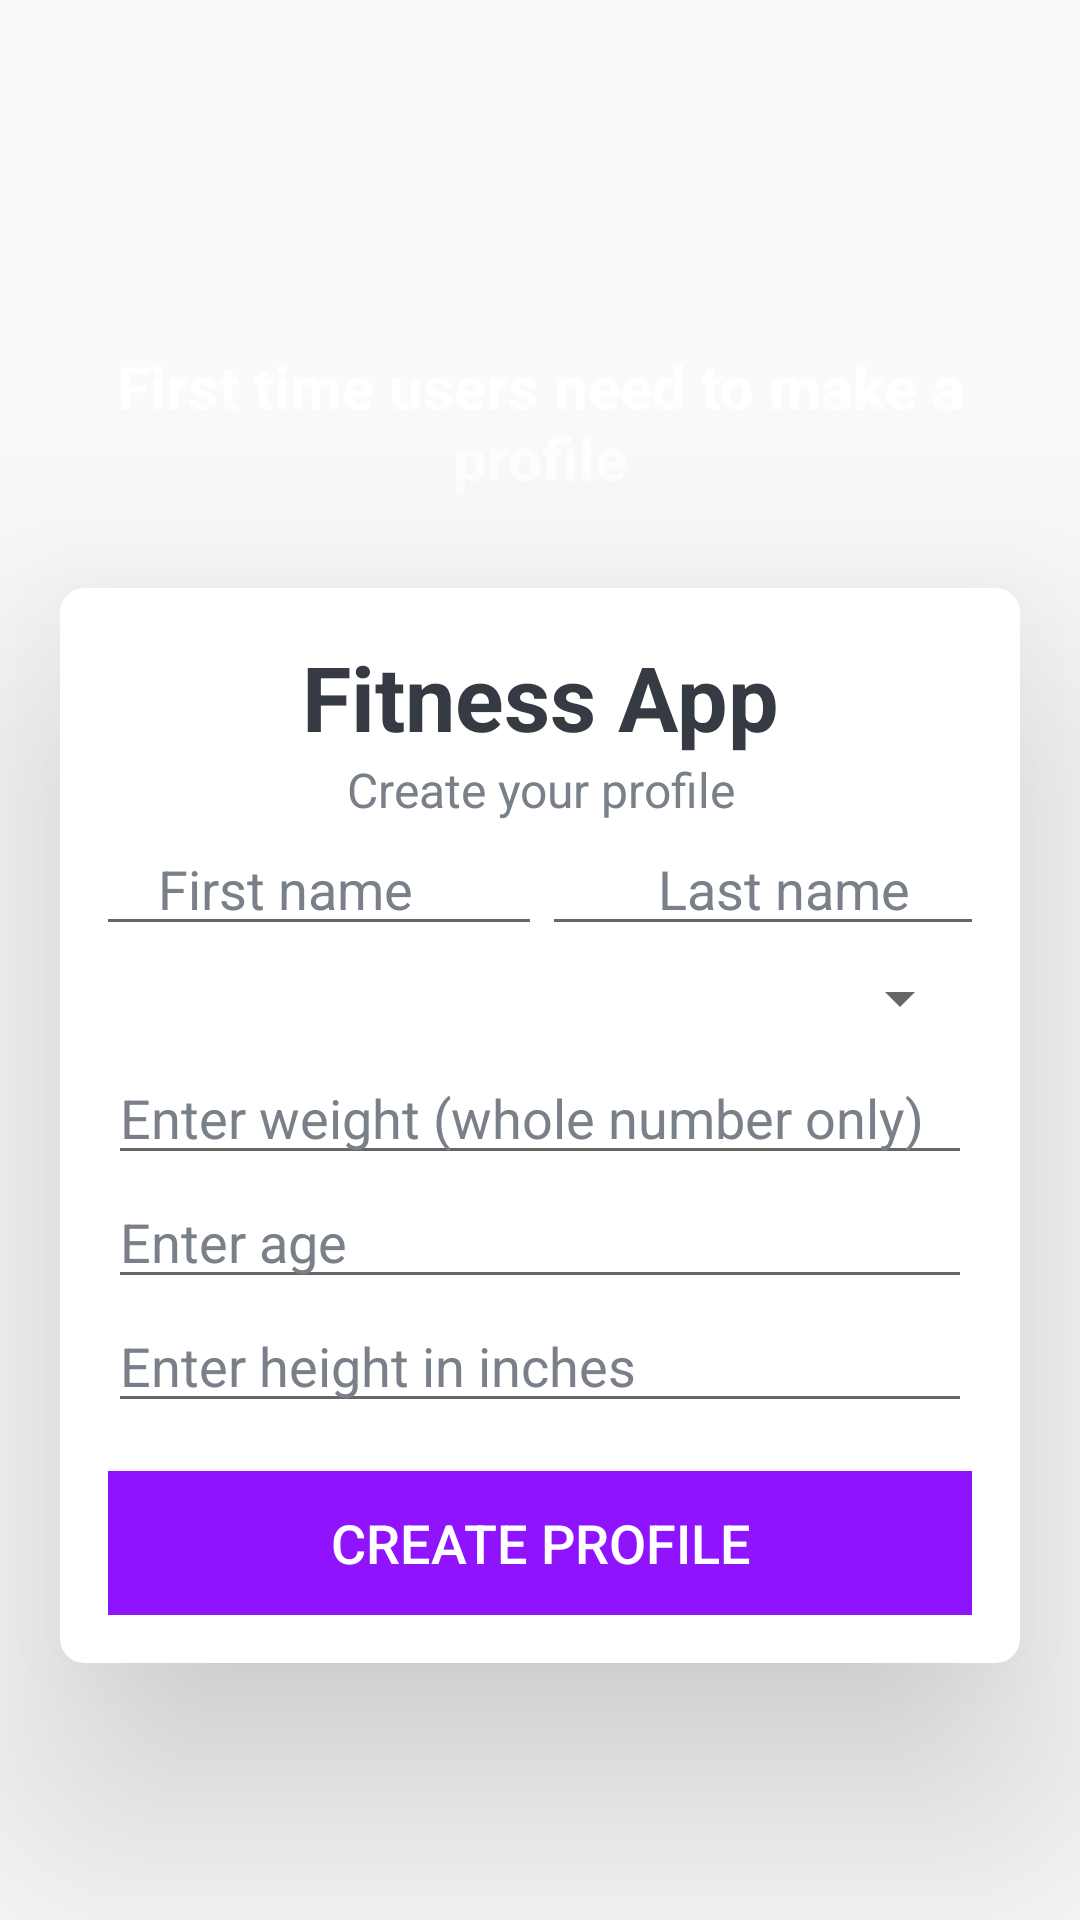

The Android layout XML behind this screen, and the referenced resources:
<!-- AndroidManifest.xml: application theme NoActionBarTheme -->
<!-- res/layout/sign_in_display.xml -->
<?xml version="1.0" encoding="utf-8"?>
<LinearLayout
    xmlns:android="http://schemas.android.com/apk/res/android"
    xmlns:app="http://schemas.android.com/apk/res-auto"
    xmlns:tools="http://schemas.android.com/tools"
    android:id = "@+id/scroll_login"
    android:layout_width="match_parent"
    android:layout_height="match_parent">

    <LinearLayout
        android:layout_width="match_parent"
        android:layout_height="match_parent"
        android:gravity="center"
        android:background="@drawable/ic_bg"
        android:orientation="vertical"
        tools:context=".Profile.MainActivity">

        <TextView
            android:id="@+id/tv_app_name"
            android:layout_width="match_parent"
            android:layout_height="wrap_content"
            android:layout_margin="30dp"
            android:gravity="center"
            android:text="First time users need to make a profile"
            android:textColor="@android:color/white"
            android:textSize="20sp"
            android:textStyle="bold" />

        <androidx.cardview.widget.CardView
            android:layout_width="match_parent"
            android:layout_height="wrap_content"
            android:layout_marginStart="20dp"
            android:layout_marginEnd="20dp"
            android:background="@android:color/white"
            app:cardCornerRadius="8dp"
            app:cardElevation="50dp">

            <LinearLayout
                android:layout_width="match_parent"
                android:layout_height="wrap_content"
                android:orientation="vertical"
                android:padding="16dp">

                <TextView
                    android:layout_width="match_parent"
                    android:layout_height="wrap_content"
                    android:gravity="center"
                    android:text="Fitness App"
                    android:textColor="#363A43"
                    android:textSize="30sp"
                    android:textStyle="bold" />

                <TextView
                    android:layout_width="match_parent"
                    android:layout_height="wrap_content"
                    android:gravity="center"
                    android:text="Create your profile"
                    android:textColor="#7A8089"
                    android:textSize="16sp" />


                <androidx.constraintlayout.widget.ConstraintLayout
                    android:layout_width="match_parent"
                    android:layout_height="wrap_content"
                    >

                    <EditText
                        android:id="@+id/first_name"
                        android:layout_width="wrap_content"
                        android:layout_height="wrap_content"
                        android:hint="        First name         "
                        android:textColor="#363A43"
                        android:textColorHint="#7A8089"
                        app:layout_constraintBottom_toBottomOf="parent"
                        app:layout_constraintEnd_toStartOf="@+id/last_name"
                        app:layout_constraintStart_toStartOf="parent"
                        app:layout_constraintTop_toTopOf="parent" />

                    <EditText
                        android:id="@+id/last_name"
                        android:layout_width="wrap_content"
                        android:layout_height="wrap_content"
                        android:hint="        Last name         "
                        android:textColor="#363A43"
                        android:textColorHint="#7A8089"
                        app:layout_constraintBottom_toBottomOf="parent"
                        app:layout_constraintEnd_toEndOf="parent"
                        app:layout_constraintStart_toEndOf="@+id/first_name"
                        app:layout_constraintTop_toTopOf="parent"
                        app:layout_constraintVertical_bias="0.0" />
                </androidx.constraintlayout.widget.ConstraintLayout>

                <Spinner
                    android:id="@+id/sex_spinner"
                    android:layout_width="match_parent"
                    android:layout_height="35dp"
                    android:hint="Sex"
                    android:textColor="#363A43"
                    android:textColorHint="#7A8089" />

                <EditText
                    android:id="@+id/et_weight"
                    android:layout_width="match_parent"
                    android:layout_height="wrap_content"
                    android:hint="Enter weight (whole number only)"
                    android:textColor="#363A43"
                    android:textColorHint="#7A8089" />

                <EditText
                    android:id="@+id/et_age"
                    android:layout_width="match_parent"
                    android:layout_height="wrap_content"
                    android:hint="Enter age"
                    android:textColor="#363A43"
                    android:textColorHint="#7A8089" />


                <EditText
                    android:id="@+id/et_height"
                    android:layout_width="match_parent"
                    android:layout_height="wrap_content"
                    android:hint="Enter height in inches"
                    android:textColor="#363A43"
                    android:textColorHint="#7A8089" />


                <Button
                    android:id="@+id/createProfile"
                    android:layout_width="match_parent"
                    android:layout_height="wrap_content"
                    android:layout_marginTop="16dp"
                    android:text="Create Profile"
                    android:background="@color/colorPrimary"
                    android:textColor="@android:color/white"
                    android:textSize="18sp">

                </Button>

            </LinearLayout>

        </androidx.cardview.widget.CardView>

    </LinearLayout>
</LinearLayout>
<!-- resources referenced by this layout -->
<resources>
  <color name="colorPrimary">#9013FE</color>
  <style name="NoActionBarTheme" parent="Theme.AppCompat.Light.NoActionBar">
          <item name="colorPrimary">@color/colorPrimary</item>
          <item name="colorPrimaryDark">@color/colorPrimaryDark</item>
          <item name="colorAccent">@color/colorAccent</item>
      </style>
  <color name="colorPrimaryDark">#6A1B9A</color>
  <color name="colorAccent">#9013FE</color>
</resources>
